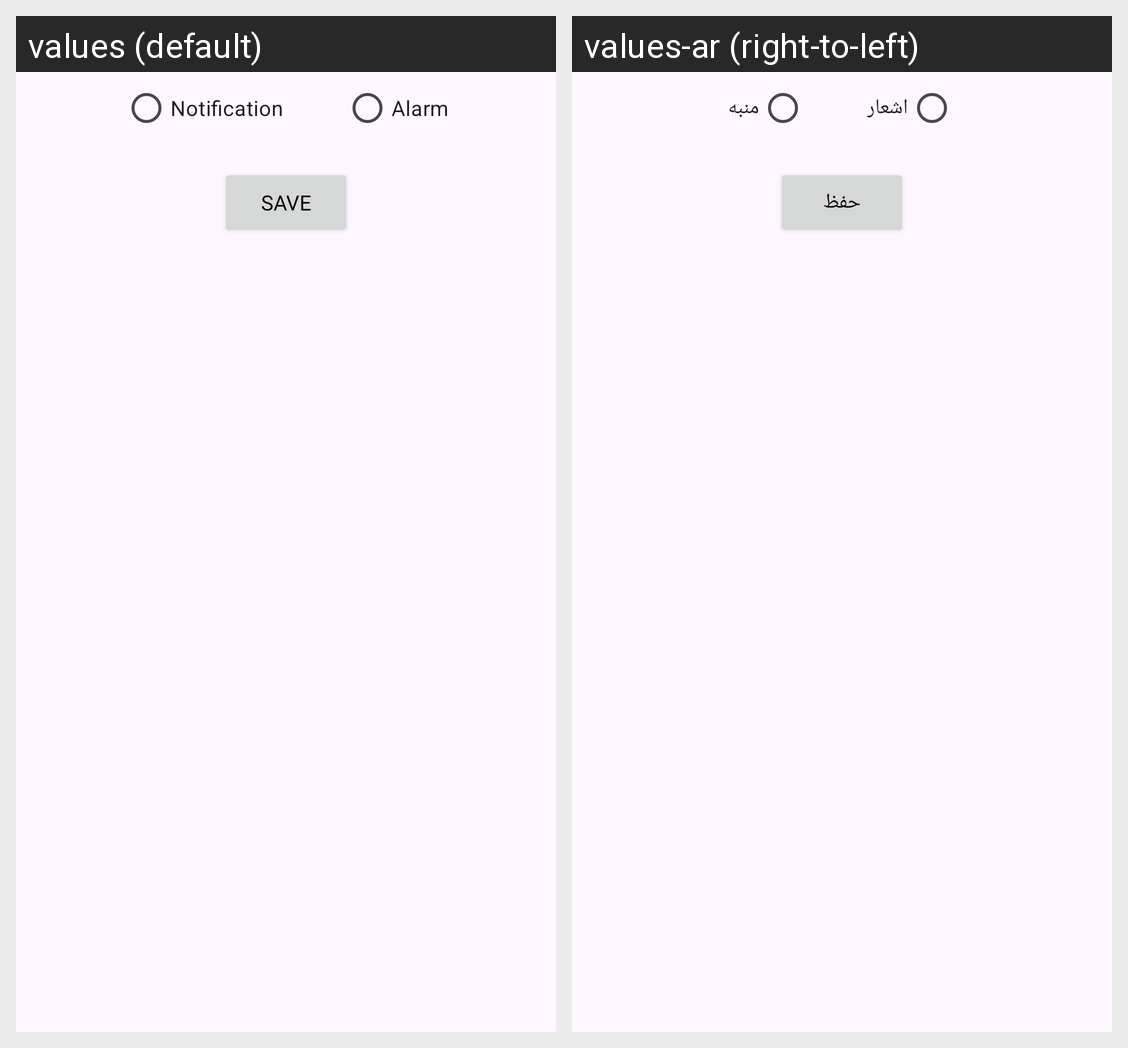

The Android screen above is rendered under two locales of the same app. Produce the string resources it draws, with the default and per-locale values.
Android screen res/layout/alert_popup_window_layout.xml rendered under 2 locales, left to right: values (default), values-ar (right-to-left). Device: Nexus 5 (rendered at 1080×1920; each locale shown at half size, 540×960, under a caption strip naming it); theme Theme.WeatherApp.
Strings drawn on this screen, with the default value and each locale's value (text and hints the layout hard-codes, and strings that could not be matched under every locale, appear in the picture but are not listed):

notification_text
  values: Notification
  values-ar: اشعار

alarm_text
  values: Alarm
  values-ar: منبه

save_text
  values: Save
  values-ar: حفظ
